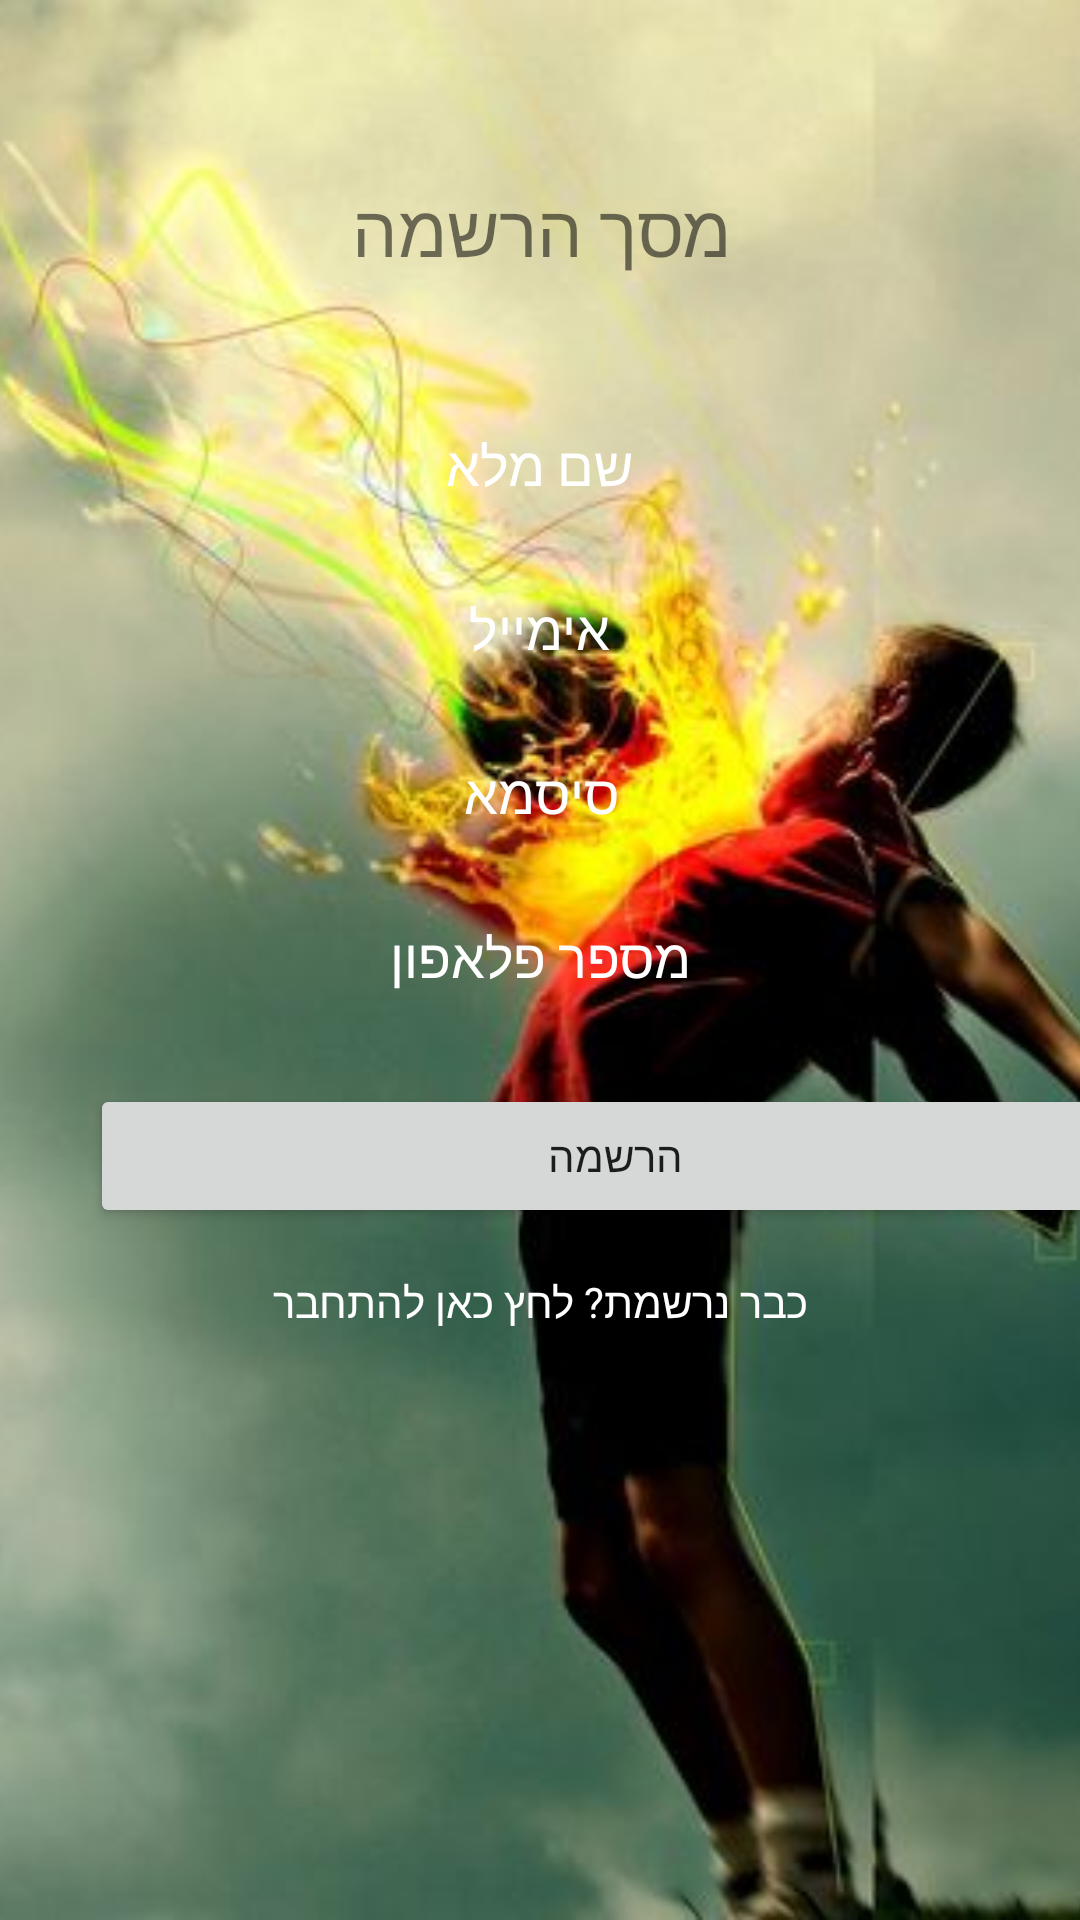

Reconstruct the res/layout file that produces this screen, plus the resources it refers to.
<!-- AndroidManifest.xml: application theme AppTheme -->
<!-- res/layout/activity_register.xml -->
<?xml version="1.0" encoding="utf-8"?>
<androidx.constraintlayout.widget.ConstraintLayout xmlns:android="http://schemas.android.com/apk/res/android"
    xmlns:app="http://schemas.android.com/apk/res-auto"
    xmlns:tools="http://schemas.android.com/tools"
    android:layout_width="match_parent"
    android:layout_height="match_parent"
    tools:context=".RegisterActivity"
    android:id="@+id/registerLayout">

    <ImageView
        android:id="@+id/imageView13"
        android:layout_width="match_parent"
        android:layout_height="match_parent"
        android:contentDescription="@string/register"
        android:scaleType="centerCrop"
        app:layout_constraintEnd_toEndOf="parent"
        app:layout_constraintTop_toTopOf="parent"
        app:srcCompat="@drawable/football_background_img2" />

    <TextView
        android:id="@+id/subTitle_txt"
        android:layout_width="wrap_content"
        android:layout_height="wrap_content"
        android:layout_marginStart="150dp"
        android:layout_marginTop="60dp"
        android:layout_marginEnd="150dp"
        android:text="@string/registerPage"
        android:textSize="24sp"
        app:layout_constraintEnd_toEndOf="parent"
        app:layout_constraintStart_toStartOf="parent"
        app:layout_constraintTop_toTopOf="@+id/imageView13" />

    <EditText
        android:id="@+id/fullName"
        android:layout_width="match_parent"
        android:layout_height="wrap_content"
        android:layout_marginStart="30dp"
        android:layout_marginTop="50dp"
        android:layout_marginEnd="30dp"
        android:background="@color/common_google_signin_btn_text_light_default"
        android:ems="10"
        android:gravity="center"
        android:hint="@string/full_name"
        android:inputType="textPersonName"
        android:textColor="@color/default_color"
        android:textColorHint="@color/default_color"
        app:layout_constraintEnd_toEndOf="parent"
        app:layout_constraintStart_toStartOf="parent"
        app:layout_constraintTop_toBottomOf="@+id/subTitle_txt"
        android:importantForAutofill="no" />

    <EditText
        android:id="@+id/email"
        android:layout_width="match_parent"
        android:layout_height="wrap_content"
        android:layout_marginStart="30dp"
        android:layout_marginTop="30dp"
        android:layout_marginEnd="30dp"
        android:autofillHints="@string/email"
        android:background="@color/common_google_signin_btn_text_light_default"
        android:gravity="center"
        android:hint="@string/email"
        android:inputType="textPersonName"
        android:textColor="@color/default_color"
        android:textColorHint="@color/default_color"
        app:layout_constraintEnd_toEndOf="parent"
        app:layout_constraintStart_toStartOf="parent"
        app:layout_constraintTop_toBottomOf="@+id/fullName"
        tools:ignore="TextFields" />

    <EditText
        android:id="@+id/password"
        android:layout_width="match_parent"
        android:layout_height="wrap_content"
        android:layout_marginStart="30dp"
        android:layout_marginTop="30dp"
        android:layout_marginEnd="30dp"
        android:autofillHints="@string/password"
        android:background="@color/common_google_signin_btn_text_light_default"
        android:textColor="@color/default_color"
        android:textColorHint="@color/default_color"
        android:ems="10"
        android:gravity="center"
        android:hint="@string/password"
        android:inputType="textPassword"
        app:layout_constraintEnd_toEndOf="parent"
        app:layout_constraintStart_toStartOf="parent"
        app:layout_constraintTop_toBottomOf="@+id/email" />

    <EditText
        android:id="@+id/phone"
        android:layout_width="match_parent"
        android:layout_height="wrap_content"
        android:layout_marginStart="30dp"
        android:layout_marginTop="30dp"
        android:layout_marginEnd="30dp"
        android:autofillHints="@string/phone_number"
        android:background="@color/common_google_signin_btn_text_light_default"
        android:textColor="@color/default_color"
        android:textColorHint="@color/default_color"
        android:ems="10"
        android:gravity="center"
        android:hint="@string/phone_number"
        android:inputType="textPersonName"
        app:layout_constraintEnd_toEndOf="parent"
        app:layout_constraintHorizontal_bias="0.0"
        app:layout_constraintStart_toStartOf="parent"
        app:layout_constraintTop_toBottomOf="@+id/password"
        tools:ignore="TextFields" />

    <Button
        android:id="@+id/registerBtn"
        android:layout_width="350dp"
        android:layout_height="wrap_content"
        android:layout_marginStart="30dp"
        android:layout_marginTop="30dp"
        android:layout_marginEnd="30dp"
        android:text="@string/register"
        app:layout_constraintEnd_toEndOf="parent"
        app:layout_constraintHorizontal_bias="0.0"
        app:layout_constraintStart_toStartOf="parent"
        app:layout_constraintTop_toBottomOf="@+id/phone" />

    <ProgressBar
        android:id="@+id/progressBar"
        style="?android:attr/progressBarStyle"
        android:layout_width="wrap_content"
        android:layout_height="wrap_content"
        android:layout_marginStart="180dp"
        android:layout_marginTop="40dp"
        android:layout_marginEnd="180dp"
        android:visibility="invisible"
        app:layout_constraintEnd_toEndOf="parent"
        app:layout_constraintStart_toStartOf="parent"
        app:layout_constraintTop_toBottomOf="@+id/loginTxt" />

    <TextView
        android:id="@+id/loginTxt"
        android:layout_width="wrap_content"
        android:layout_height="wrap_content"
        android:layout_marginStart="150dp"
        android:layout_marginTop="15dp"
        android:layout_marginEnd="150dp"
        android:text="@string/already_registered_login_here"
        android:background="@color/common_google_signin_btn_text_light_default"
        android:textColor="@color/default_color"
        android:textColorHint="@color/default_color"
        app:layout_constraintEnd_toEndOf="parent"
        app:layout_constraintStart_toStartOf="parent"
        app:layout_constraintTop_toBottomOf="@+id/registerBtn" />

</androidx.constraintlayout.widget.ConstraintLayout>
<!-- resources referenced by this layout -->
<resources>
  <color name="default_color">#ffffff</color>
  <!-- drawable football_background_img2: jpg bitmap (drawable, 44553 bytes) -->
  <string name="already_registered_login_here">כבר נרשמת? לחץ כאן להתחבר</string>
  <string name="email">אימייל</string>
  <string name="full_name">שם מלא</string>
  <string name="password">סיסמא</string>
  <string name="phone_number">מספר פלאפון</string>
  <string name="register">הרשמה</string>
  <string name="registerPage">מסך הרשמה</string>
  <style name="AppTheme" parent="Theme.AppCompat.Light.DarkActionBar">
          
          <item name="colorPrimary">@color/colorPrimary</item>
          <item name="colorPrimaryDark">@color/colorPrimaryDark</item>
          <item name="colorAccent">@color/colorAccent</item>
          
  
      </style>
  <color name="colorPrimary">#6200EE</color>
  <color name="colorPrimaryDark">#3700B3</color>
  <color name="colorAccent">#03DAC5</color>
</resources>
